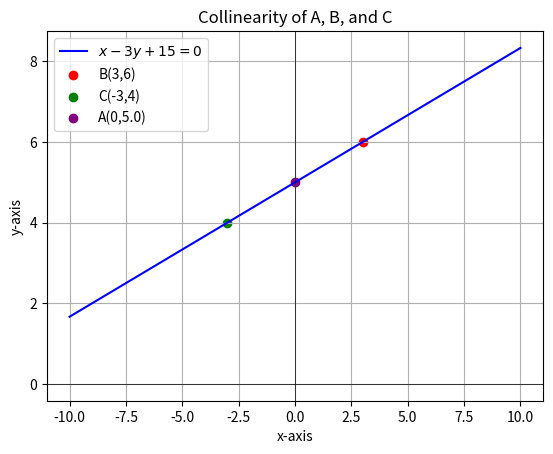

Reproduce this figure in Python.
import numpy as np
import matplotlib.pyplot as plt

# Given points
B = np.array([3, 6])
C = np.array([-3, 4])

# Equation of line: x - 3y + 15 = 0 -> y = (x + 15)/3
x_vals = np.linspace(-10, 10, 400)
y_vals = (x_vals + 15) / 3

# Plot the line
plt.plot(x_vals, y_vals, label=r"$x - 3y + 15 = 0$", color='blue')

# Plot given points
plt.scatter(B[0], B[1], color='red', label='B(3,6)')
plt.scatter(C[0], C[1], color='green', label='C(-3,4)')

# Optional: Choose A on the line to verify collinearity
A_x = 0
A_y = (A_x + 15) / 3
plt.scatter(A_x, A_y, color='purple', label=f'A({A_x},{A_y})')

# Formatting
plt.axhline(0, color='black', linewidth=0.5)
plt.axvline(0, color='black', linewidth=0.5)
plt.xlabel('x-axis')
plt.ylabel('y-axis')
plt.title('Collinearity of A, B, and C')
plt.legend()
plt.grid(True)
plt.show()
